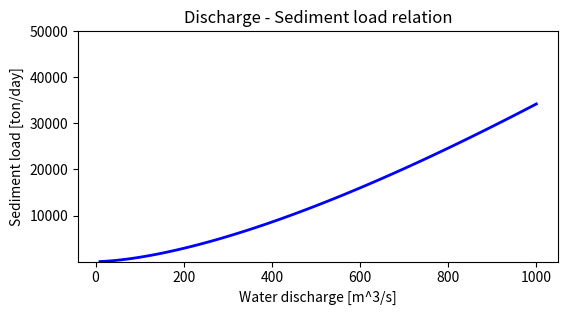

The matplotlib source for this figure: (Note: this script raises an exception after producing the figure.)
# This is a module to demonstrate Qw-Qt relation
# The module is written and executed in Python
# This is developed by Kensuke Naito, University of Illinois at Urbana-Champaign
# Email: knaito2@illinois.edu
# Modification for the SedEdu deployment by Andrew J. Moodie (amoodie@rice.edu)


# IMPORT LIBLARIES
import numpy as np
import matplotlib.pyplot as plt
from matplotlib.widgets import Slider, Button, RadioButtons

# SET PARAMETERS
M = 100 #[1] Number of bin in flow discharge
Qw = np.linspace(10., 1000., M)   #[m^3/s] Water discharge (x-axis)
So = 0.05   #[%] Default channel slope
Bo = 100.   #[m] Defauld channel width
Do = 1.   #[mm] Default channel bed grain size
Cfo = 0.05   #[1] Default bed resistance coefficient
Smin = 0.01; Smax = 1.   #[%] Minimum and maximum values of channel slope
Bmin = 50.; Bmax = 200.   #[m] Minimum and maximum values of channel width
Dmin = 0.01; Dmax = 2.   #[mm] Minimum and maximum values of bed grain size
Cfmin = 0.001; Cfmax = 0.1   #[1] Minimum and maximum values of channel resistance coeffienent
ymin = 10; ymax = 5e4   # Minimun and maximum value of the y-axix of the plot
day_in_sec = 60. * 60. * 24. #[s] One day in second
g = 9.81 #[m/s^2] Gravitational acceleration
Rr = 1.65 #[1] Submerged specific gravity of sediment (quartz)


# MAIN ROUTINE
So /= 100. # unit transformation
Do /= 1000. # unit transformation
Czo = (1. / Cfo)**(1./2.) # unit transformation

So = 0.05 / 100.
Bo = 100.
Do = 1. / 1000.
Cfo= 0.05; Czo = (1. / Cfo)**(1./2.)
Ho = (4. * 3.**(1./3.) * Bo**3. * Czo**2. * g * Qw**2. * So + 2.**(1./3.) * \
     (9.* Bo**7. * Czo**4. * g**2. * Qw**2. * So**2. + \
     (3. * Bo**9. * Czo**6. * g**3. * Qw**4. * So**3. * \
     (-32. * Qw**2. + 27. * Bo**5. * Czo**2. * g * So))**(1./2.))**(2./3.)) \
      / (6.**(2./3.) * Bo**3. * Czo**2. * g * So * \
     (9. * Bo**7. * Czo**4. * g**2. * Qw**2. * So**2. + \
     (3. * Bo**9. * Czo**6. * g**3. * Qw**4. * So**3. * \
     (-32. * Qw**2. + 27. * Bo**5. * Czo**2.*  g * So))**(1./2.))**(1./3.))
Rho = Ho * Bo / (2. * Ho + Bo)
tauso = Rho * So / (Rr * Do)
Qto = 0.05 * Czo**2. * tauso**2.5 * (g * Rr * Do**3.)**(1./2.)\
      * Bo * (Rr + 1.) * day_in_sec


# setup the figure
plt.rcParams['toolbar'] = 'None'
fig, ax = plt.subplots()
plt.subplots_adjust(left=0.15, bottom=0.4)
l, = plt.plot(Qw, Qto, lw=2, color='blue') # plot initial condition
plt.title('Discharge - Sediment load relation')
ax.set_xlabel('Water discharge [m^3/s]')
ax.set_ylabel('Sediment load [ton/day]')
plt.ylim(ymin, ymax)
plt.grid(b=True, which='both')

# setup sliders
ax_color = 'lightgoldenrodyellow'
ax_S = plt.axes([0.25, 0.25, 0.65, 0.03], facecolor=ax_color)
ax_B = plt.axes([0.25, 0.2, 0.65, 0.03], facecolor=ax_color)
ax_D = plt.axes([0.25, 0.15, 0.65, 0.03], facecolor=ax_color)
ax_Cf = plt.axes([0.25, 0.1, 0.65, 0.03], facecolor=ax_color)
slid_S = Slider(ax_S, 'Channel slope [%]', Smin, Smax, valinit=So*100)
slid_B = Slider(ax_B, 'Channel width [m]', Bmin, Bmax, valinit=Bo) 
slid_D = Slider(ax_D, 'Grain size [mm]', Dmin, Dmax, valinit=Do*1000.) 
slid_Cf = Slider(ax_Cf, 'Channel resitance [-]', Cfmin, Cfmax, valinit=Cfo) 

# setup function to update results
def update(val):
    # read values from the sliders
    S = slid_S.val / 100.
    B = slid_B.val
    D = slid_D.val / 1000.
    Cf = slid_Cf.val
    Cz = (1. / Cf)**(1./2.)

    # conpute sediment load
    H = (4. * 3.**(1./3.) * Bo**3. * Cz**2. * g * Qw**2. * S + 2.**(1./3.) * \
         (9.* B**7. * Cz**4. * g**2. * Qw**2. * S**2. + \
         (3. * B**9. * Cz**6. * g**3. * Qw**4. * S**3. * \
         (-32. * Qw**2. + 27. * B**5. * Cz**2. * g * S))**(1./2.))**(2./3.)) \
          / (6.**(2./3.) * B**3. * Cz**2. * g * S * \
         (9. * B**7. * Cz**4. * g**2. * Qw**2. * S**2. + \
         (3. * B**9. * Cz**6. * g**3. * Qw**4. * S**3. * \
         (-32. * Qw**2. + 27. * B**5. * Cz**2.*  g * S))**(1./2.))**(1./3.))
    Rh = H * B / (2. * H + B)
    taus = Rh * S / (Rr * D)
    Qt = 0.05 * Cz**2. * taus**2.5 * (g * Rr * D**3.)**(1./2.)\
          * B * (Rr + 1.) * day_in_sec

    # plot results
    l.set_ydata(Qt)
    fig.canvas.draw_idle()

# connect sliders
slid_S.on_changed(update)
slid_B.on_changed(update)
slid_D.on_changed(update)
slid_Cf.on_changed(update)

# setup Reset bottun
resetax = plt.axes([0.8, 0.01, 0.1, 0.04])
button = Button(resetax, 'Reset', color=ax_color, hovercolor='0.975')

def reset(event):
    slid_S.reset()
    slid_B.reset()
    slid_D.reset()
    slid_Cf.reset()
    # update()
button.on_clicked(reset)

# show the results
plt.show()
